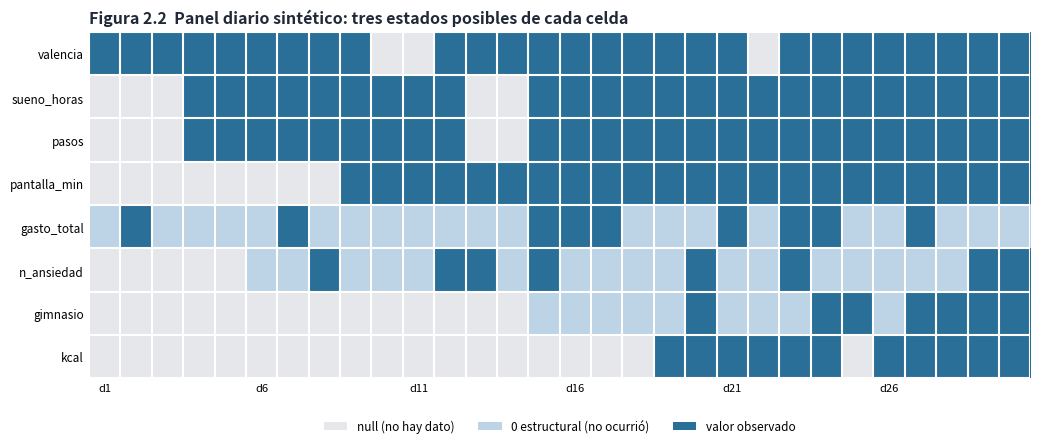

Recreate this plot in Python.
"""Figura 2.2 - Estructura del panel diario con datos SINTÉTICOS: valor, cero estructural y dato ausente (null).
Uso: python fig02_estructura_panel.py [salida.png]"""
import sys
import numpy as np
import matplotlib
matplotlib.use("Agg")
import matplotlib.pyplot as plt
from matplotlib.colors import ListedColormap
from matplotlib.patches import Patch

rng = np.random.default_rng(7)
dias, nd = 30, 30
vars_ = ["valencia", "sueno_horas", "pasos", "pantalla_min", "gasto_total", "n_ansiedad", "gimnasio", "kcal"]
NULL, ZERO, VAL = 0, 1, 2
M = np.full((len(vars_), dias), NULL)

M[0, :] = VAL; M[0, [9, 10, 21]] = NULL                    # diario: faltan 3 días
M[1, 3:] = VAL; M[1, [12, 13]] = NULL                       # reloj desde el día 4
M[2, 3:] = VAL; M[2, [12, 13]] = NULL
M[3, 8:] = VAL                                              # permiso de uso desde el día 9
M[4, :] = ZERO; M[4, rng.choice(dias, 9, replace=False)] = VAL   # gasto: 0 estructural en todo el periodo
M[5, 5:] = ZERO; M[5, rng.choice(np.arange(5, dias), 8, replace=False)] = VAL  # cero desde el primer registro
M[6, 14:] = ZERO; M[6, rng.choice(np.arange(14, dias), 7, replace=False)] = VAL
M[7, 18:] = VAL; M[7, [24]] = NULL

cmap = ListedColormap(["#e5e7eb", "#bcd4e6", "#2a6f97"])
fig, ax = plt.subplots(figsize=(10.5, 4.6), dpi=160)
ax.imshow(M, cmap=cmap, aspect="auto", interpolation="nearest")
ax.set_xticks(range(0, dias, 5)); ax.set_xticklabels([f"d{i+1}" for i in range(0, dias, 5)], fontsize=8)
ax.set_yticks(range(len(vars_))); ax.set_yticklabels(vars_, fontsize=8.5)
ax.set_xticks(np.arange(-.5, dias, 1), minor=True); ax.set_yticks(np.arange(-.5, len(vars_), 1), minor=True)
ax.grid(which="minor", color="white", lw=1.5); ax.tick_params(which="both", length=0)
for s in ax.spines.values(): s.set_visible(False)
ax.legend(handles=[Patch(fc="#e5e7eb", label="null (no hay dato)"), Patch(fc="#bcd4e6", label="0 estructural (no ocurrió)"),
                   Patch(fc="#2a6f97", label="valor observado")], loc="upper center", bbox_to_anchor=(.5, -.09), ncol=3, frameon=False, fontsize=8.5)
ax.set_title("Figura 2.2  Panel diario sintético: tres estados posibles de cada celda", loc="left", fontsize=11.5, weight="bold", color="#1f2937")
fig.tight_layout()
fig.savefig(sys.argv[1] if len(sys.argv) > 1 else "fig02_estructura_panel.png")
